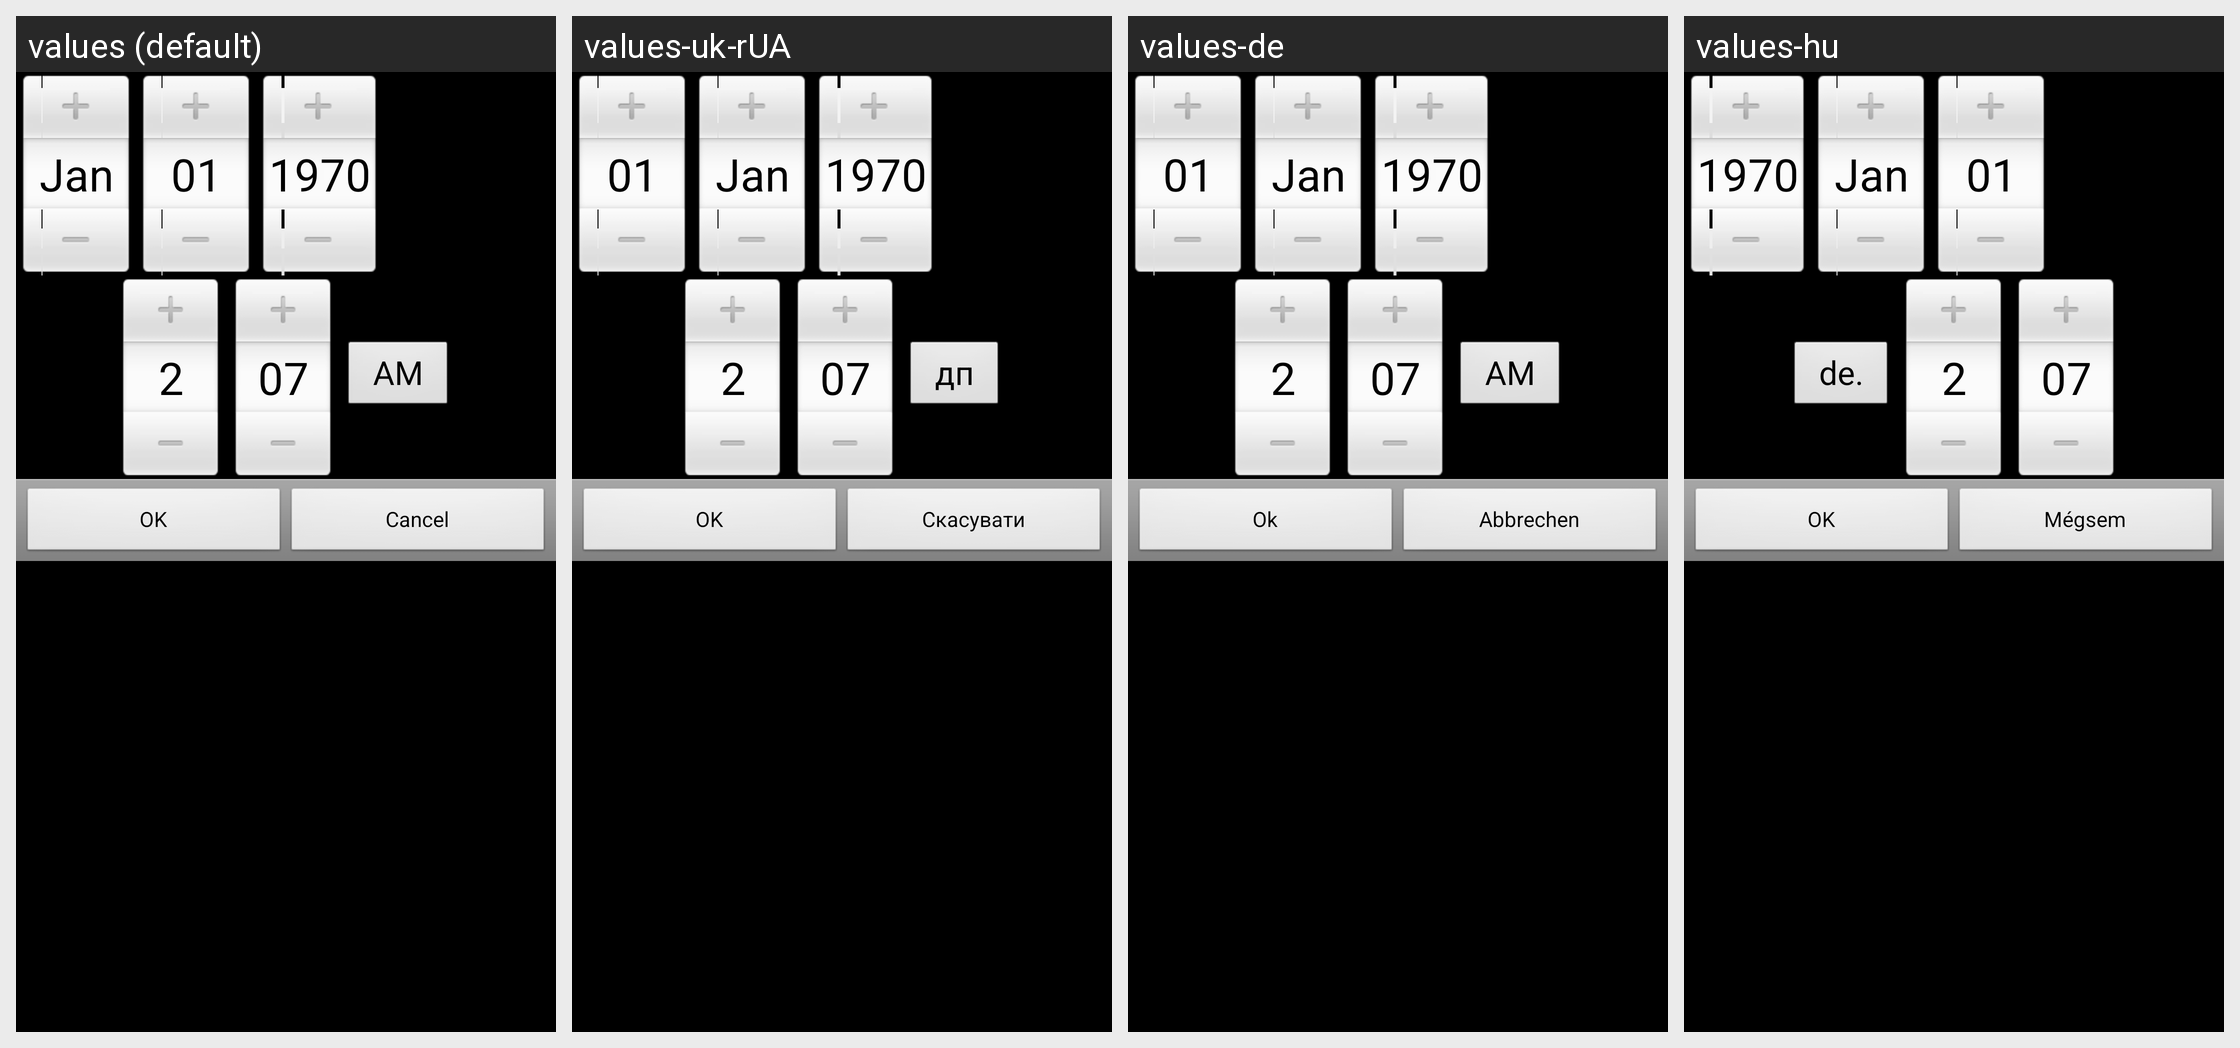

Translations of the strings shown on this Android screen, per locale in the grid:
Android screen res/layout/filter_period_select.xml rendered under 4 locales, left to right: values (default), values-uk-rUA, values-de, values-hu. Device: Nexus 5 (rendered at 1080×1920; each locale shown at half size, 540×960, under a caption strip naming it); theme AppTheme.
Other locales in the repository, not shown: values-ca, values-cs-rCZ, values-da, values-es, values-fr, values-it, values-ko, values-no-rNB, values-pl, values-pt-rBR, values-pt-rPT, values-ro, values-ru, values-sk, values-zh-rCN, values-zh-rTW.
Strings drawn on this screen, with the default value and each locale's value (text and hints the layout hard-codes, and strings that could not be matched under every locale, appear in the picture but are not listed):

ok
  values: OK
  values-uk-rUA: OK
  values-de: Ok
  values-hu: OK

cancel
  values: Cancel
  values-uk-rUA: Скасувати
  values-de: Abbrechen
  values-hu: Mégsem
